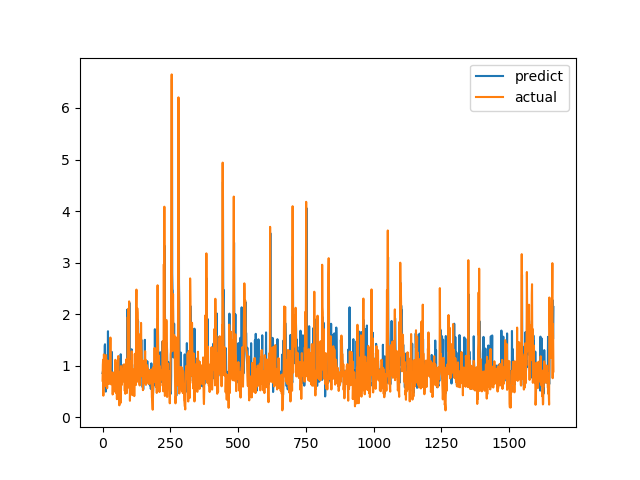

The data file committed next to this chart (first rows):
predict, actual
0.856, 0.7094
0.8867, 1.015
0.9059, 1.116
0.8423, 0.4183
0.8376, 1.002
0.8703, 1.219
1.046, 1.143
0.9394, 0.6528
1.384, 0.6747
1.416, 0.601
0.5973, 0.6695
0.8599, 0.6538
0.4972, 0.7814
0.6312, 1.206
0.9845, 0.8469
0.8147, 0.8286
0.8775, 0.6482
0.7488, 0.5624
0.7535, 0.7183
0.6418, 1.1
1.669, 0.9542
0.7917, 0.729
0.7622, 0.6694
0.8278, 0.8631
0.9641, 0.6465
0.8125, 0.8223
0.8598, 0.9236
0.9375, 0.8301
1.262, 1.067
0.9306, 1.546
1.109, 0.6827
1.007, 0.6386
0.9067, 0.6464
0.7601, 0.6881
1.268, 0.7274
0.6379, 0.65
0.734, 0.8694
0.7241, 0.4409
0.8703, 0.4519
0.6687, 0.7575
0.8272, 0.4952
0.6985, 0.6851
0.743, 0.7244
0.7876, 0.8654
0.7661, 0.74
0.8135, 0.8071
0.8132, 0.8204
0.9081, 1.114
0.9401, 1.109
0.9106, 0.4751
0.6704, 1.039
0.8749, 0.9458
0.9707, 0.7878
1.049, 0.3505
0.6588, 0.9368
0.9887, 0.9868
0.7964, 0.647
0.754, 1.03
1.137, 1.187
0.9546, 0.9329
... 1,604 more rows
